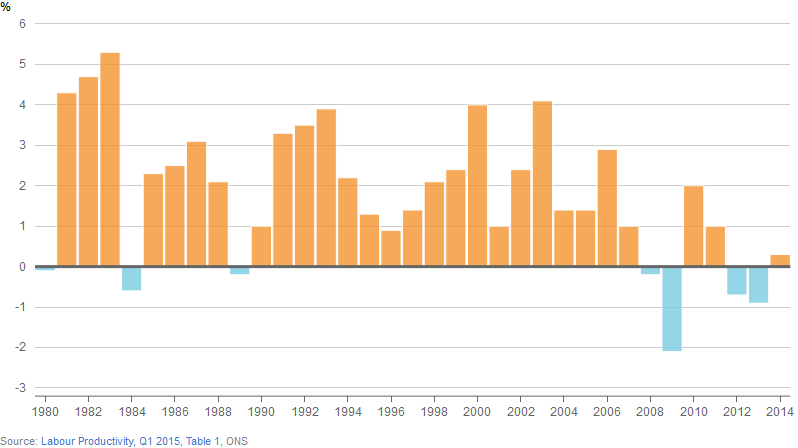

Source data for this figure (header and first rows):
date, growth, in, out
1980, -0.1, , 
1981, 4.3, , 
1982, 4.7, , 
1983, 5.3, , 
1984, -0.6, , 
1985, 2.3, , 
1986, 2.5, , 
1987, 3.1, , 
1988, 2.1, , 
1989, -0.2, , 
1990, 1.0, , 
1991, 3.3, , 
1992, 3.5, , 
1993, 3.9, , 
1994, 2.2, , 
1995, 1.3, , 
1996, 0.9, , 
1997, 1.4, , 
1998, 2.1, , 
1999, 2.4, , 
2000, 4.0, , 
2001, 1.0, , 
2002, 2.4, , 
2003, 4.1, , 
2004, 1.4, , 
2005, 1.4, , 
2006, 2.9, , 
2007, 1.0, , 
2008, -0.2, , 
2009, -2.1, , 
2010, 2.0, , 
2011, 1.0, , 
2012, -0.7, , 
2013, -0.9, , 
2014, 0.3, , 
